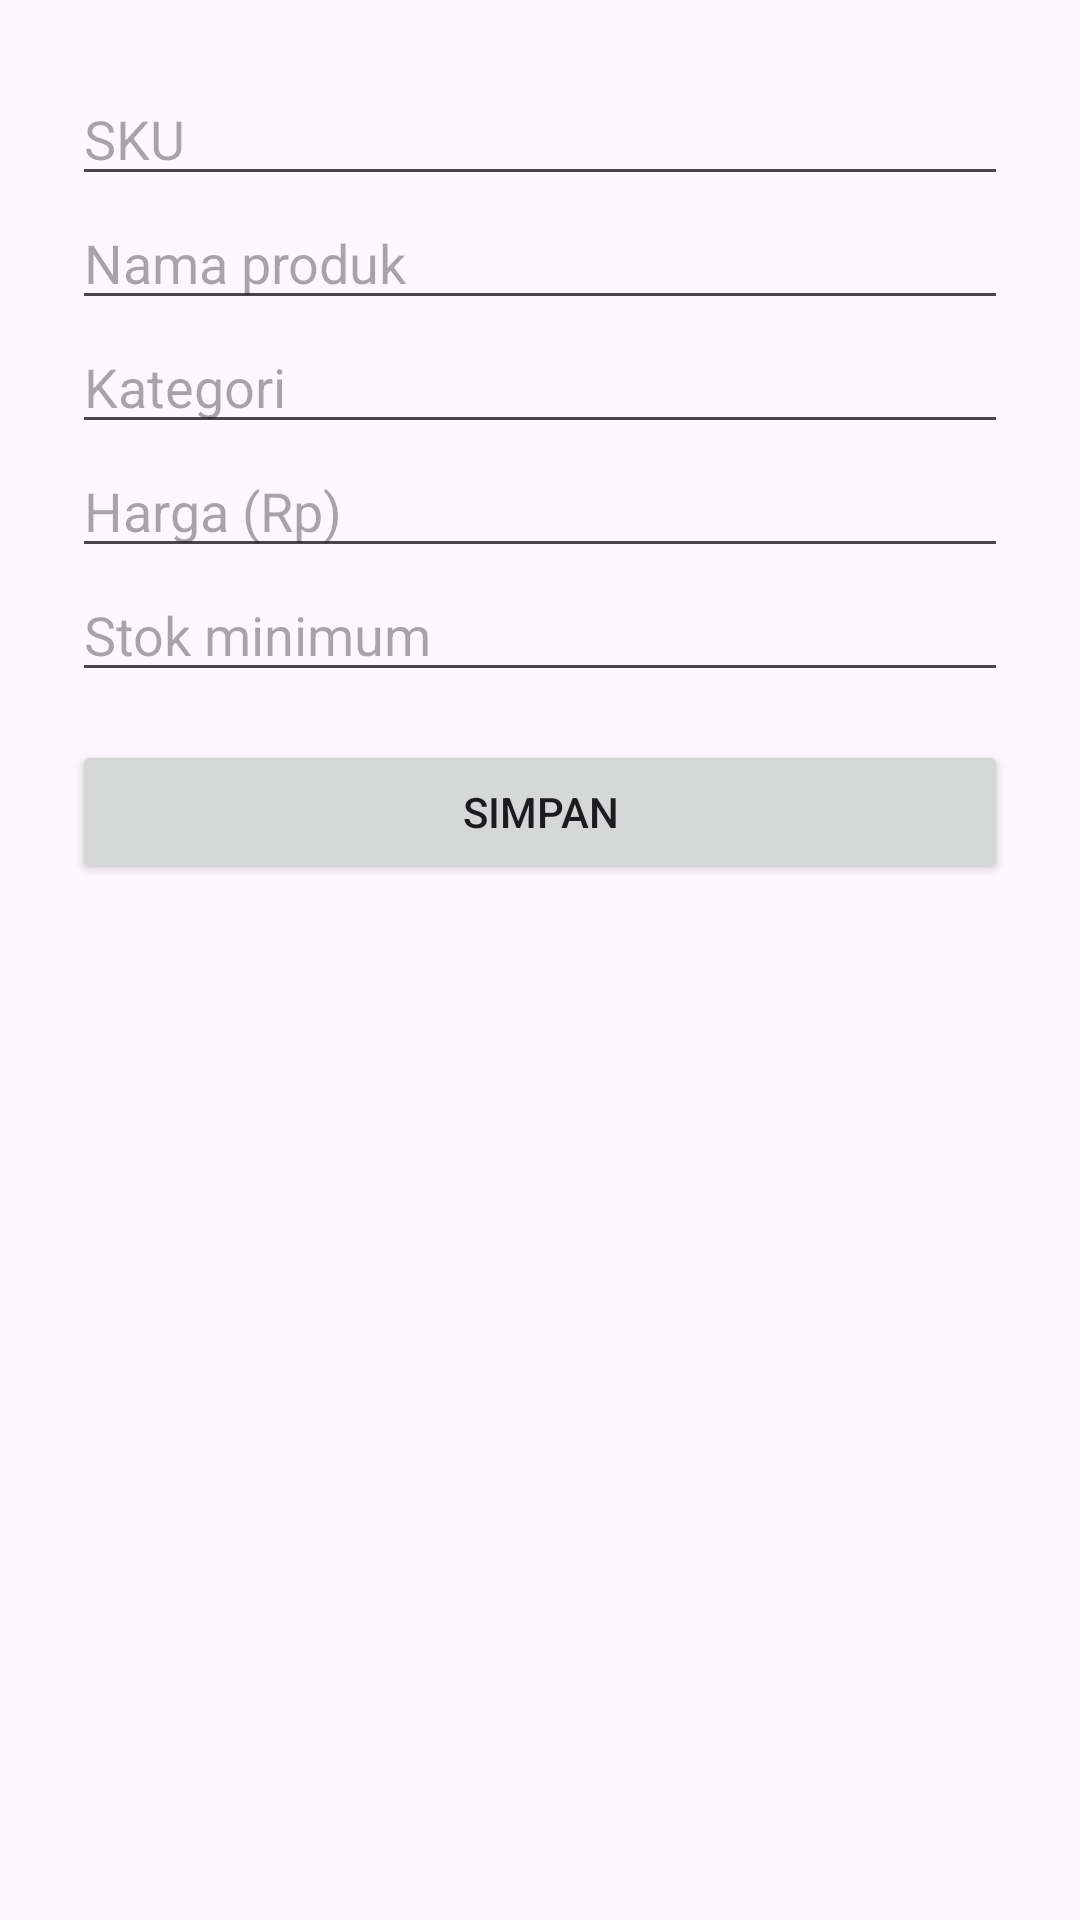

The Android layout XML behind this screen, and the referenced resources:
<!-- AndroidManifest.xml: application theme Theme.StokBarangMvvm -->
<!-- res/layout/activity_add_product.xml -->
<?xml version="1.0" encoding="utf-8"?>
<LinearLayout xmlns:android="http://schemas.android.com/apk/res/android"
    android:layout_width="match_parent"
    android:layout_height="match_parent"
    android:orientation="vertical"
    android:padding="24dp">

    <EditText android:id="@+id/etSku" android:layout_width="match_parent"
        android:layout_height="wrap_content" android:hint="SKU" />

    <EditText android:id="@+id/etName" android:layout_width="match_parent"
        android:layout_height="wrap_content" android:hint="Nama produk" />

    <EditText android:id="@+id/etCategory" android:layout_width="match_parent"
        android:layout_height="wrap_content" android:hint="Kategori" />

    <EditText android:id="@+id/etPrice" android:layout_width="match_parent"
        android:layout_height="wrap_content" android:hint="Harga (Rp)"
        android:inputType="numberDecimal" />

    <EditText android:id="@+id/etMinStock" android:layout_width="match_parent"
        android:layout_height="wrap_content" android:hint="Stok minimum"
        android:inputType="number" />

    <Button android:id="@+id/btnSave" android:layout_width="match_parent"
        android:layout_height="wrap_content" android:layout_marginTop="16dp"
        android:text="Simpan" />

    <ProgressBar android:id="@+id/progress" android:layout_width="wrap_content"
        android:layout_height="wrap_content" android:layout_gravity="center_horizontal"
        android:visibility="gone" />
</LinearLayout>
<!-- resources referenced by this layout -->
<resources>
  <style name="Theme.StokBarangMvvm" parent="Base.Theme.StokBarangMvvm" />
  <style name="Base.Theme.StokBarangMvvm" parent="Theme.Material3.DayNight.NoActionBar">
          
          
      </style>
</resources>
